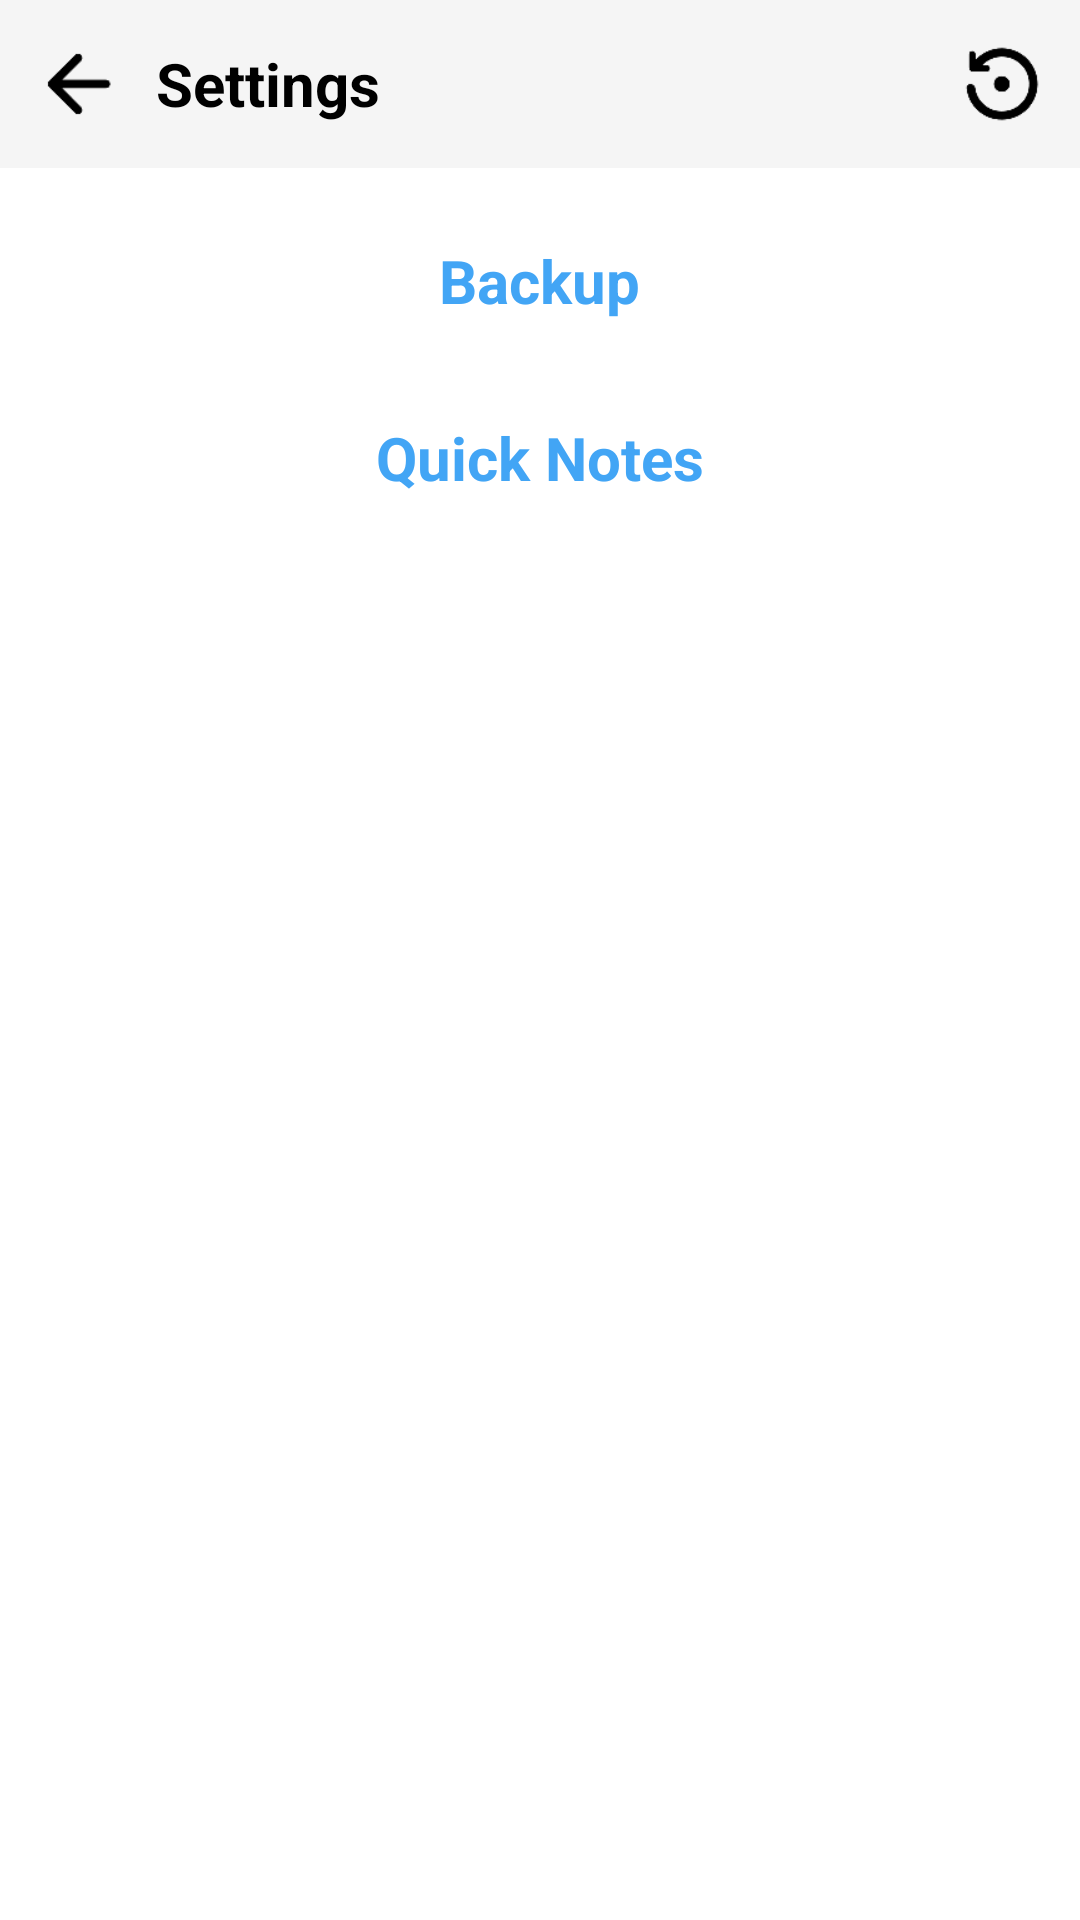

Reconstruct the res/layout file that produces this screen, plus the resources it refers to.
<!-- AndroidManifest.xml: application theme AppTheme -->
<!-- res/layout/setting.xml -->
<LinearLayout
	xmlns:android="http://schemas.android.com/apk/res/android"
	xmlns:app="http://schemas.android.com/apk/res-auto"
	xmlns:tools="http://schemas.android.com/tools"
	android:layout_width="match_parent"
	android:layout_height="match_parent"
	android:orientation="vertical">
	<LinearLayout
		android:id="@+id/toolbarBg"
		android:layout_width="match_parent"
		android:layout_height="56dp"
		android:padding="6dp"
		android:background="@color/colorPrimary"
		android:gravity="center_vertical"
		android:orientation="horizontal"
		android:animateLayoutChanges="true">
		<ImageView
			android:id="@+id/toolbarBackImage"
			android:layout_width="40dp"
			android:layout_height="40dp"
			android:padding="5dp"
			android:src="@drawable/arrow_back_72dp_black"
			android:scaleType="fitCenter"
			android:tint="?attr/colorOnPrimary" />
		<LinearLayout
			android:id="@+id/toolbarTextBg"
			android:layout_width="wrap_content"
			android:layout_height="wrap_content"
			android:paddingLeft="5dp"
			android:paddingRight="5dp"
			android:gravity="center_vertical"
			android:orientation="vertical"
			android:layout_weight="1">
			<TextView
				android:id="@+id/toolbarTitle"
				android:layout_width="match_parent"
				android:layout_height="wrap_content"
				android:padding="1dp"
				android:text="@string/settings"
				android:textSize="20sp"
				android:textStyle="bold"
				android:textColor="@color/colorOnPrimary"
				android:transitionName="settings" />
			<TextView
				android:id="@+id/toolbarSubtitle"
				android:layout_width="match_parent"
				android:layout_height="wrap_content"
				android:padding="1dp"
				android:textSize="16sp"
				android:textColor="@color/colorOnPrimary"
				android:ellipsize="end"
				android:visibility="gone" />
		</LinearLayout>
		<ImageView
			android:id="@+id/toolbarResetImage"
			android:layout_width="40dp"
			android:layout_height="40dp"
			android:padding="5dp"
			android:src="@drawable/settings_backup_restore_72dp_black"
			android:scaleType="fitCenter"
			android:tint="?attr/colorOnPrimary" />
	</LinearLayout>
	<ScrollView
		android:id="@+id/settingsScroll"
		android:layout_width="match_parent"
		android:layout_height="match_parent"
		android:overScrollMode="never">
		<LinearLayout
			android:id="@+id/settingsBg"
			android:layout_width="match_parent"
			android:layout_height="wrap_content"
			android:padding="8dp"
			android:orientation="vertical"
			android:clipChildren="false"
			android:clipToPadding="false"
			android:animateLayoutChanges="true">
			<LinearLayout
				android:id="@+id/backupTitleBg"
				android:layout_width="match_parent"
				android:layout_height="wrap_content"
				android:padding="8dp"
				android:gravity="center_horizontal|center_vertical"
				android:orientation="horizontal">
				<TextView
					android:id="@+id/backupTitleText"
					android:layout_width="wrap_content"
					android:layout_height="wrap_content"
					android:padding="8dp"
					android:text="@string/backup"
					android:textSize="20sp"
					android:textStyle="bold"
					android:textColor="@color/colorAccent" />
			</LinearLayout>
			<LinearLayout
				android:id="@+id/backupBg"
				android:layout_width="match_parent"
				android:layout_height="wrap_content"
				android:orientation="vertical"
				android:clipChildren="false"
				android:clipToPadding="false"
				android:visibility="gone">
				<com.google.android.material.button.MaterialButton
					android:id="@+id/exportButton"
					android:layout_width="match_parent"
					android:layout_height="wrap_content"
					android:padding="8dp"
					android:gravity="center_horizontal|center_vertical"
					android:text="@string/exportBackup"
					android:textSize="16sp"
					android:textColor="@color/colorOnPrimary"
					app:cornerRadius="20dp" />
				<com.google.android.material.button.MaterialButton
					android:id="@+id/importButton"
					android:layout_width="match_parent"
					android:layout_height="wrap_content"
					android:padding="8dp"
					android:gravity="center_horizontal|center_vertical"
					android:text="@string/importBackup"
					android:textSize="16sp"
					android:textColor="@color/colorOnPrimary"
					app:cornerRadius="20dp" />
			</LinearLayout>
			<LinearLayout
				android:id="@+id/themeTitleBg"
				android:layout_width="match_parent"
				android:layout_height="wrap_content"
				android:padding="8dp"
				android:gravity="center_horizontal|center_vertical"
				android:orientation="horizontal">
				<TextView
					android:id="@+id/themeTitleText"
					android:layout_width="wrap_content"
					android:layout_height="wrap_content"
					android:padding="8dp"
					android:text="@string/app_name"
					android:textSize="20sp"
					android:textStyle="bold"
					android:textColor="@color/colorAccent" />
			</LinearLayout>
			<LinearLayout
				android:id="@+id/themeBg"
				android:layout_width="match_parent"
				android:layout_height="wrap_content"
				android:padding="8dp"
				android:orientation="vertical"
				android:animateLayoutChanges="true"
				android:visibility="gone">
				<Switch
					android:id="@+id/disableAnimationsSwitch"
					android:layout_width="match_parent"
					android:layout_height="wrap_content"
					android:padding="8dp"
					android:gravity="left|center_vertical"
					android:text="@string/disableAnimations"
					android:textSize="16sp"
					android:textColor="@color/colorOnPrimary" />
				<Spinner
					android:id="@+id/languageSpinner"
					android:layout_width="match_parent"
					android:layout_height="wrap_content"
					android:paddingTop="4dp"
					android:paddingBottom="4dp"
					android:spinnerMode="dialog"
					tools:listitem="@layout/spinner" />
				<Spinner
					android:id="@+id/sortSpinner"
					android:layout_width="match_parent"
					android:layout_height="wrap_content"
					android:paddingTop="4dp"
					android:paddingBottom="4dp"
					android:spinnerMode="dropdown"
					tools:listitem="@layout/spinner" />
				<Switch
					android:id="@+id/autoSavingSwitch"
					android:layout_width="match_parent"
					android:layout_height="wrap_content"
					android:padding="8dp"
					android:gravity="left|center_vertical"
					android:text="@string/autoNoteSaving"
					android:textSize="16sp"
					android:textColor="@color/colorOnPrimary"
					android:checked="true" />
				<TextView
					android:id="@+id/autoSaveText"
					android:layout_width="match_parent"
					android:layout_height="wrap_content"
					android:paddingLeft="10dp"
					android:paddingTop="2dp"
					android:paddingRight="10dp"
					android:paddingBottom="2dp"
					android:text="⚠️ Auto Note Saving is turned off. Make sure to save your notes manually, or you might lose your changes."
					android:textSize="10sp"
					android:textColor="?colorError"
					android:visibility="gone" />
			</LinearLayout>
		</LinearLayout>
	</ScrollView>
</LinearLayout>
<!-- res/layout/spinner.xml (included above) -->
<LinearLayout
	xmlns:android="http://schemas.android.com/apk/res/android"
	xmlns:app="http://schemas.android.com/apk/res-auto"
	xmlns:tools="http://schemas.android.com/tools"
	android:layout_width="match_parent"
	android:layout_height="match_parent"
	android:orientation="vertical">
	<LinearLayout
		android:id="@+id/spinnerBg"
		android:layout_width="match_parent"
		android:layout_height="wrap_content"
		android:padding="2dp"
		android:orientation="horizontal">
		<TextView
			android:id="@+id/spinnerText"
			android:focusable="false"
			android:layout_width="wrap_content"
			android:layout_height="wrap_content"
			android:padding="8dp"
			android:text="Item"
			android:textSize="16sp"
			android:textColor="@color/colorOnPrimary" />
	</LinearLayout>
</LinearLayout>
<!-- resources referenced by this layout -->
<resources>
  <color name="colorAccent">#42A5F5</color>
  <color name="colorOnPrimary">#000000</color>
  <color name="colorPrimary">#F5F5F5</color>
  <!-- drawable arrow_back_72dp_black: png bitmap (drawable-xhdpi, 419 bytes) -->
  <!-- drawable settings_backup_restore_72dp_black: png bitmap (drawable-xhdpi, 824 bytes) -->
  <string name="app_name">Quick Notes</string>
  <string name="autoNoteSaving">Auto Note Saving</string>
  <string name="backup">Backup</string>
  <string name="disableAnimations">Disable Animations</string>
  <string name="exportBackup">Export Backup</string>
  <string name="importBackup">Import Backup</string>
  <string name="settings">Settings</string>
  <style name="AppTheme" parent="Theme.MaterialComponents.DayNight.NoActionBar">
          <item name="colorPrimary">@color/colorPrimary</item>
          <item name="colorPrimaryVariant">@color/colorPrimaryVariant</item>
          <item name="colorOnPrimary">@color/colorOnPrimary</item>
          <item name="colorSecondary">@color/colorSecondary</item>
          <item name="colorSecondaryVariant">@color/colorSecondaryVariant</item>
          <item name="colorOnSecondary">@color/colorOnSecondary</item>
          <item name="android:colorBackground">@color/colorBackground</item>
          <item name="colorOnBackground">@color/colorOnBackground</item>
          <item name="android:statusBarColor">@color/colorPrimaryDark</item>
          <item name="actionBarTheme">@style/ThemeOverlay.AppCompat.Dark.ActionBar</item>
          <item name="actionBarPopupTheme">@style/ThemeOverlay.AppCompat.Light</item>
      </style>
  <color name="colorPrimaryVariant">#F57C00</color>
  <color name="colorSecondary">#2196F3</color>
  <color name="colorSecondaryVariant">#FFA000</color>
  <color name="colorOnSecondary">#000000</color>
  <color name="colorBackground">#FFFFFF</color>
  <color name="colorOnBackground">#000000</color>
  <color name="colorPrimaryDark">#F5F5F5</color>
</resources>
